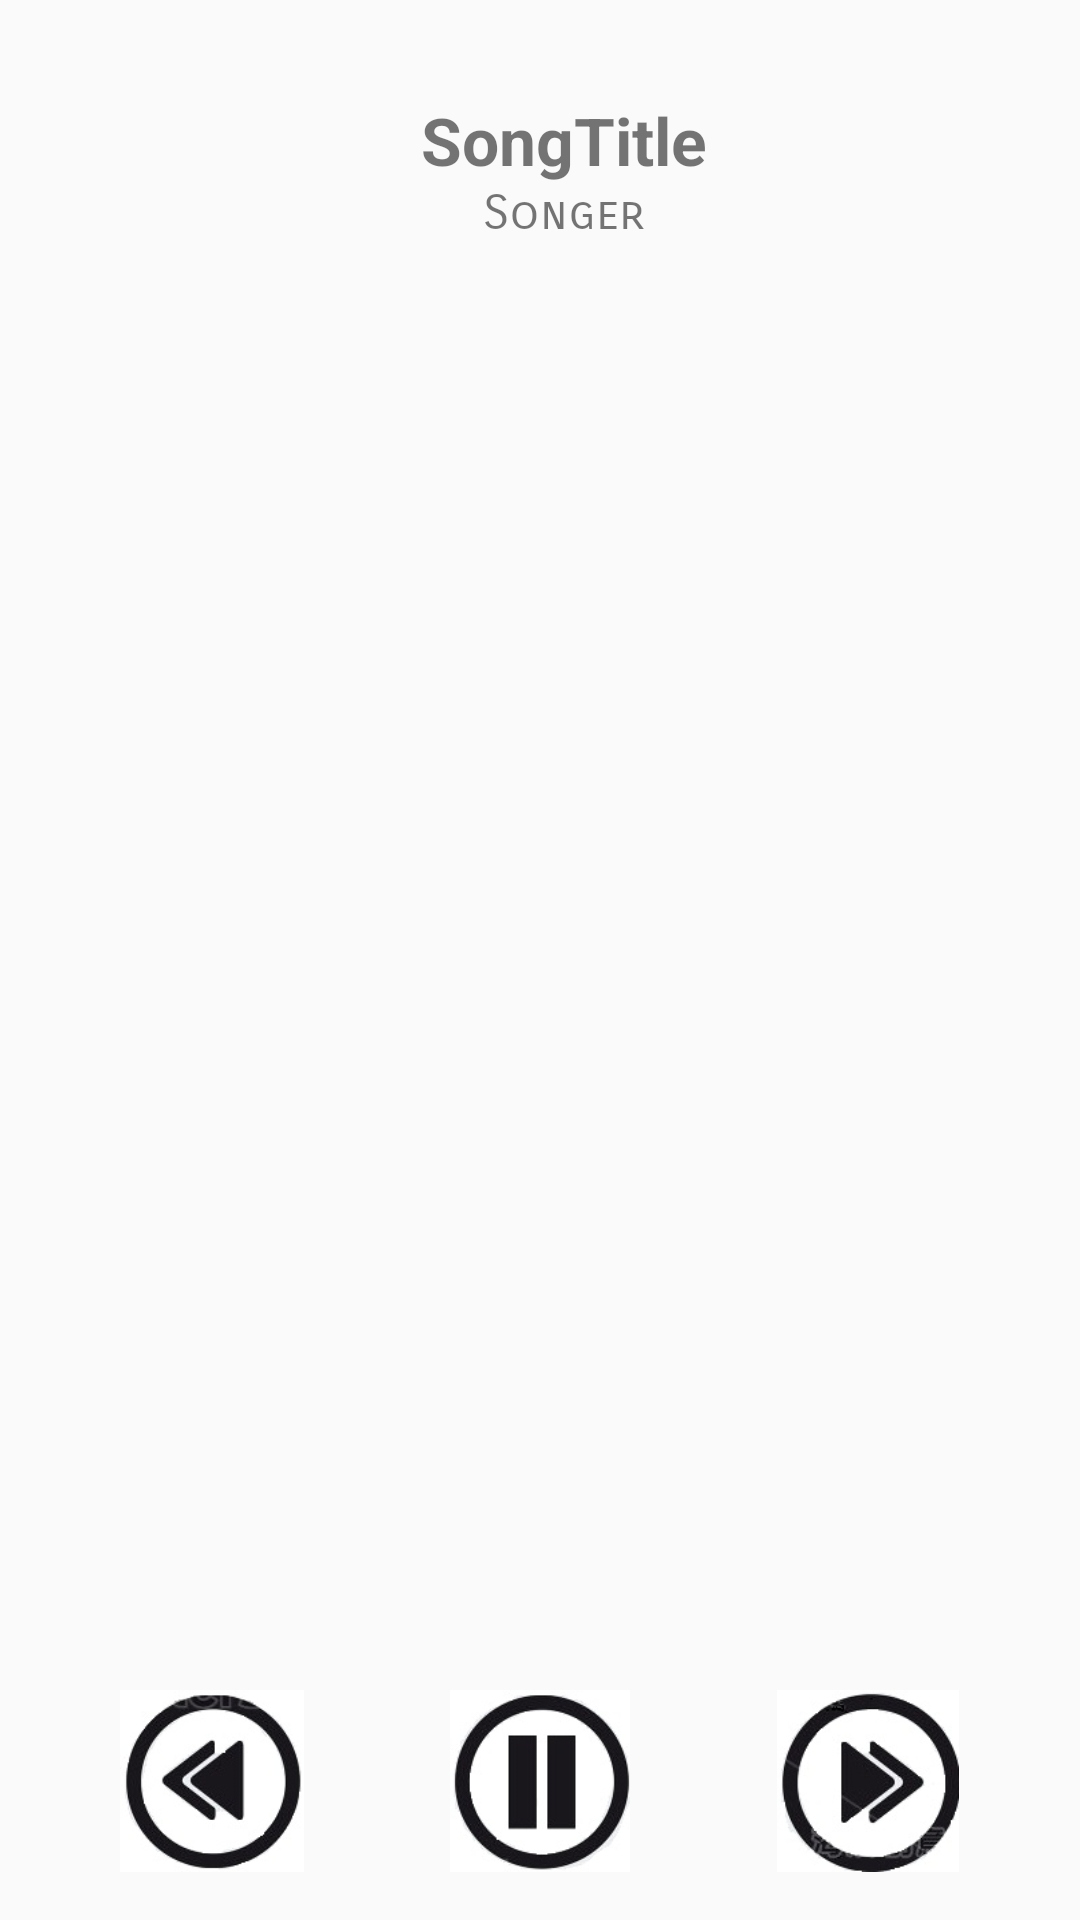

The Android layout XML behind this screen, and the referenced resources:
<!-- AndroidManifest.xml: application theme AppTheme -->
<!-- res/layout/activity_playing.xml -->
<?xml version="1.0" encoding="utf-8"?>
<LinearLayout xmlns:android="http://schemas.android.com/apk/res/android"
    android:id="@+id/content_playing"
    android:layout_width="match_parent"
    android:layout_height="match_parent"
    android:orientation="vertical"
    android:paddingBottom="@dimen/activity_vertical_margin"
    android:paddingLeft="@dimen/activity_horizontal_margin"
    android:paddingRight="@dimen/activity_horizontal_margin"

    android:paddingTop="@dimen/activity_vertical_margin">

    <TextView
        android:id="@+id/tv_song_name"
        style="@style/RecommandMusic"
        android:text="SongTitle" />

    <TextView
        android:id="@+id/tv_songer"
        style="@style/RecommandSonger"
        android:text="Songer" />

    <ImageView
        android:layout_width="wrap_content"
        android:layout_height="0dp"
        android:layout_weight="8"
        android:src="@drawable/playing" />

    <LinearLayout
        android:layout_width="match_parent"
        android:layout_height="0dp"
        android:layout_weight="1"
        android:orientation="horizontal">

        <ImageView
            android:layout_width="0dp"
            android:layout_height="match_parent"
            android:layout_weight="1"
            android:src="@drawable/previe" />

        <ImageView
            android:id="@+id/iv_play"
            android:layout_width="0dp"
            android:layout_height="match_parent"
            android:layout_weight="1"
            android:onClick="playMusic"
            android:src="@drawable/pause" />

        <ImageView
            android:id="@+id/imageView"
            android:layout_width="0dp"
            android:layout_height="match_parent"
            android:layout_weight="1"
            android:src="@drawable/next" />
    </LinearLayout>

</LinearLayout>
<!-- resources referenced by this layout -->
<resources>
  <dimen name="activity_horizontal_margin">16dp</dimen>
  <dimen name="activity_vertical_margin">16dp</dimen>
  <!-- drawable next: jpg bitmap (drawable, 8702 bytes) -->
  <!-- drawable pause: jpg bitmap (drawable, 7505 bytes) -->
  <!-- drawable previe: jpg bitmap (drawable, 8370 bytes) -->
  <style name="RecommandMusic" parent="android:Widget.TextView">
          <item name="android:paddingLeft">16dp</item>
          <item name="android:paddingTop">16dp</item>
          <item name="android:textSize">22sp</item>
          <item name="android:textStyle">bold</item>
          <item name="android:layout_width">match_parent</item>
          <item name="android:layout_height">wrap_content</item>
          <item name="android:gravity">center</item>
      </style>
  <style name="RecommandSonger" parent="android:Widget.TextView">
          <item name="android:paddingLeft">16dp</item>
          <item name="android:textSize">16sp</item>
          <item name="android:fontFamily">sans-serif-smallcaps</item>
          <item name="android:layout_width">match_parent</item>
          <item name="android:layout_height">wrap_content</item>
          <item name="android:gravity">center</item>
      </style>
  <style name="AppTheme" parent="Theme.AppCompat.Light.DarkActionBar">
          
          <item name="colorPrimary">@color/colorPrimary</item>
          <item name="colorPrimaryDark">@color/colorPrimaryDark</item>
          <item name="colorAccent">@color/colorAccent</item>
      </style>
  <color name="colorPrimary">#3F51B5</color>
  <color name="colorPrimaryDark">#303F9F</color>
  <color name="colorAccent">#FF4081</color>
</resources>
